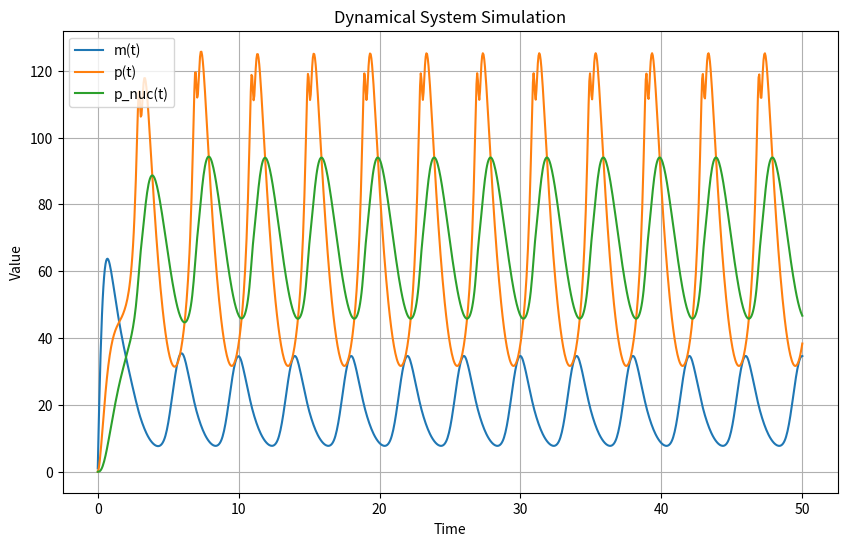

Python code for this plot:
import numpy as np
from scipy.integrate import solve_ivp
import matplotlib.pyplot as plt

# 定义微分方程系统
def system(t, y):
    m, p, p_nuc = y  # 解包当前状态
    alpha=200
    a_t=40
    alpha0=1
    c_d=100
    e=50
    f=50
    A=50
    omega=np.pi/2
    # 计算中间变量
    x = A * (1 + np.sin(omega * t))
    n = x / c_d
    g_numerator = (e*f - 1)*n + 1
    g_denominator = ((f - 1)*n + 1) * ((e - 1)*n + 1)
    g = g_numerator / g_denominator
    
    # 计算a_f
    temp = a_t - p - 1
    a_f = 0.5 * (temp + np.sqrt(temp**2 + 4*a_t))
    
    # 计算导数
    dmdt = alpha * (a_f / a_t) - m
    dpdt = alpha0 * g * m - p
    dpnucdt = p - p_nuc
    
    return [dmdt, dpdt, dpnucdt]

# 初始条件
y0 = [1.0, 0.0, 0.0]  # [m0, p0, p_nuc0]

# 时间范围
t_span = (0, 50)  # 模拟0到50秒
t_eval = np.linspace(t_span[0], t_span[1], 1000)  # 输出时间点

# 求解微分方程
sol = solve_ivp(
    fun=system,
    t_span=t_span,
    y0=y0,
    t_eval=t_eval,
    method='RK45'  # 推荐方法
)

# 绘制结果
plt.figure(figsize=(10, 6))
plt.plot(sol.t, sol.y[0], label='m(t)')
plt.plot(sol.t, sol.y[1], label='p(t)')
plt.plot(sol.t, sol.y[2], label='p_nuc(t)')
plt.xlabel('Time')
plt.ylabel('Value')
plt.title('Dynamical System Simulation')
plt.legend()
plt.grid(True)
plt.show()